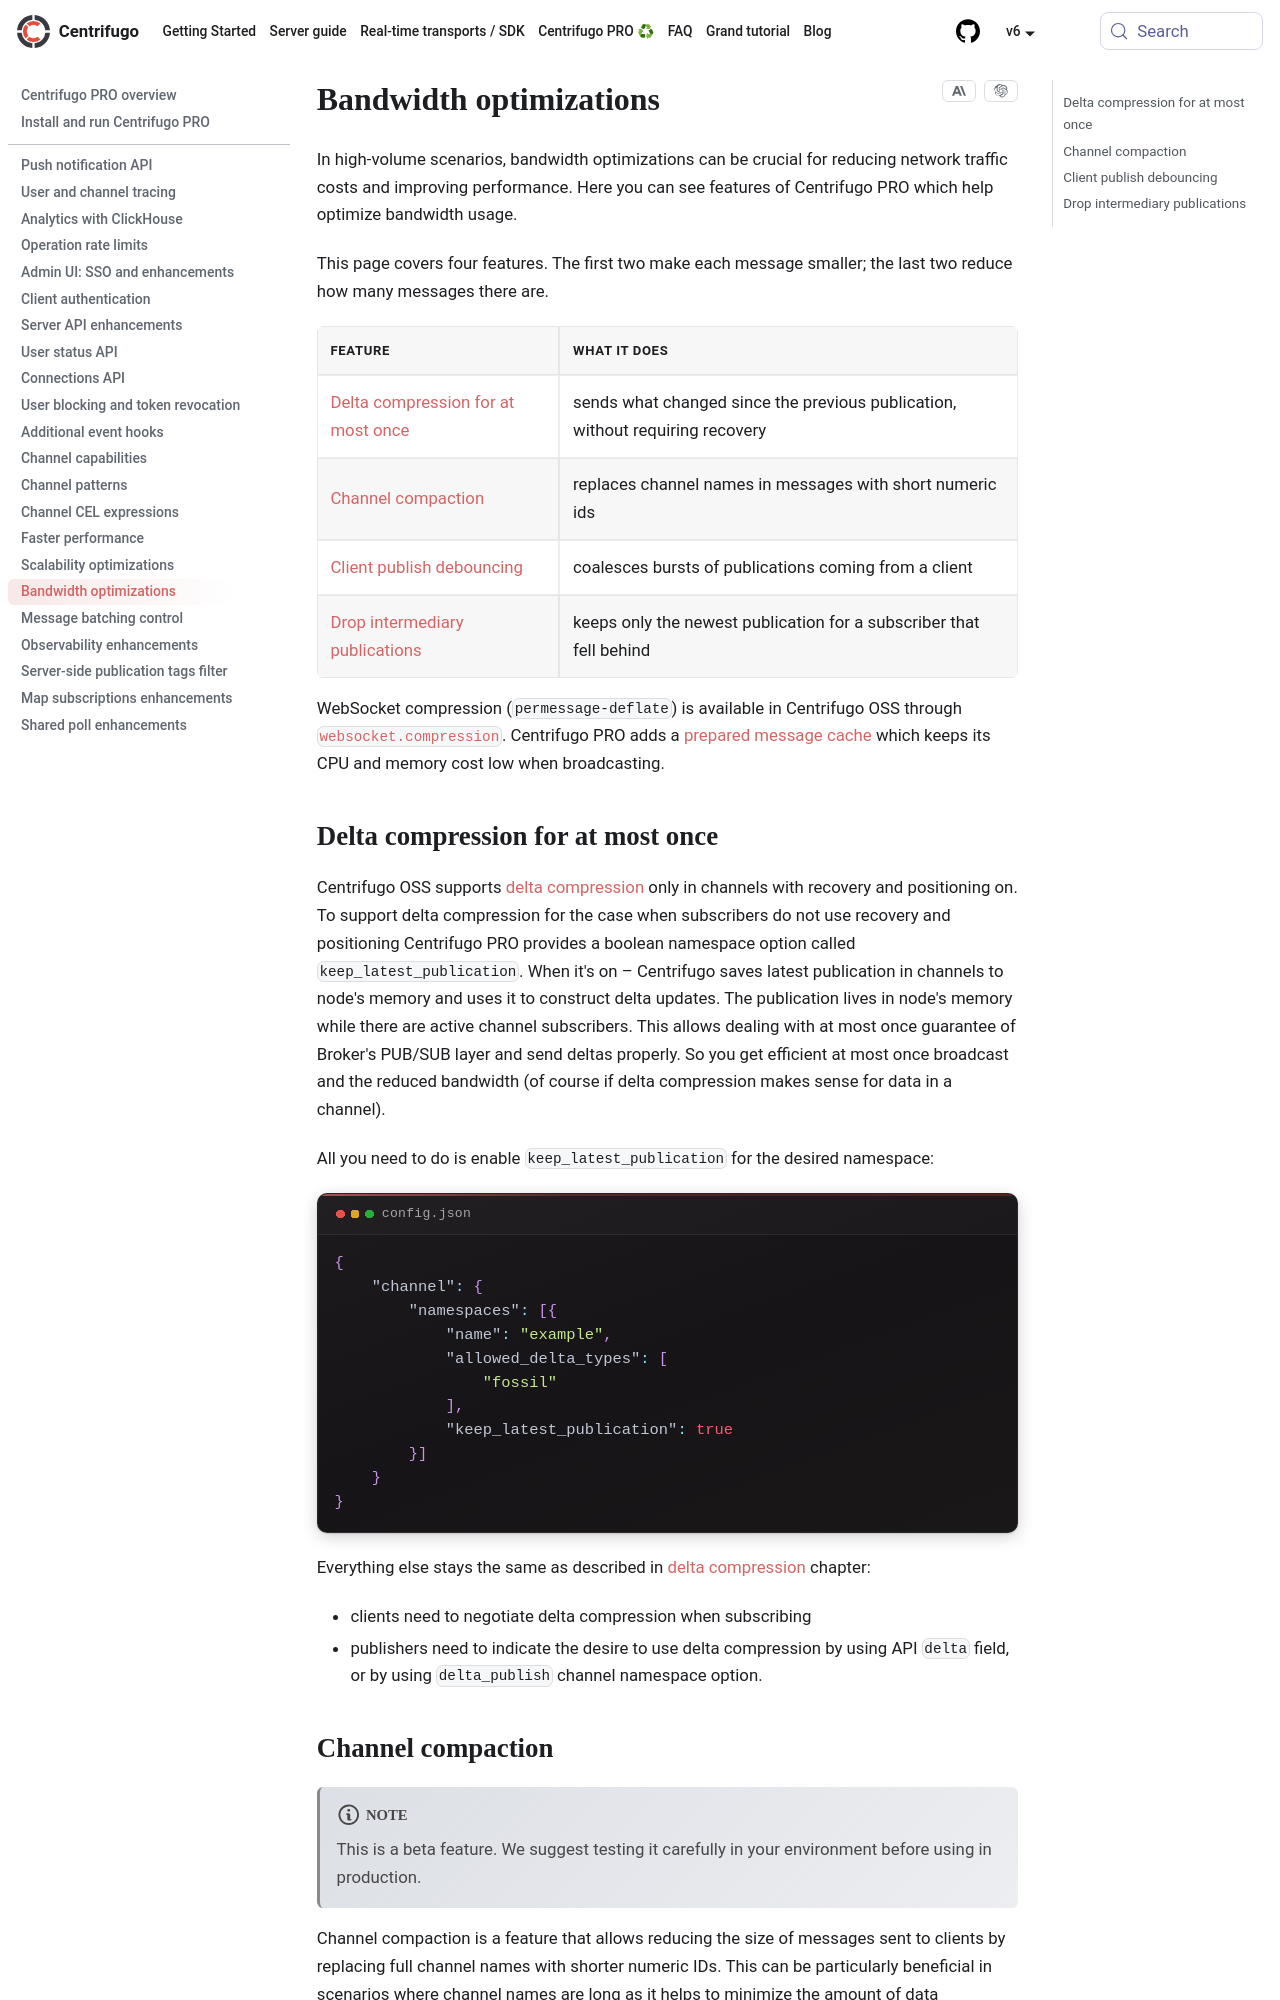

repository: centrifugal/centrifugal.dev · page: docs/pro/bandwidth_optimizations.html · generator: docusaurus

---
description: "Reduce network traffic costs with Centrifugo PRO bandwidth optimizations including delta compression for at most once delivery and channel compaction."
id: bandwidth_optimizations
title: Bandwidth optimizations
---

In high-volume scenarios, bandwidth optimizations can be crucial for reducing network traffic costs and improving performance. Here you can see features of Centrifugo PRO which help optimize bandwidth usage.

This page covers four features. The first two make each message smaller; the last two reduce how many messages there are.

| feature | what it does |
|---|---|
| [Delta compression for at most once](#delta-compression-for-at-most-once) | sends what changed since the previous publication, without requiring recovery |
| [Channel compaction](#channel-compaction) | replaces channel names in messages with short numeric ids |
| [Client publish debouncing](#client-publish-debouncing) | coalesces bursts of publications coming from a client |
| [Drop intermediary publications](#drop-intermediary-publications) | keeps only the newest publication for a subscriber that fell behind |

WebSocket compression (`permessage-deflate`) is available in Centrifugo OSS through [`websocket.compression`](../transports/websocket.md#websocketcompression). Centrifugo PRO adds a [prepared message cache](./performance.md#websocket-compression-optimizations) which keeps its CPU and memory cost low when broadcasting.
